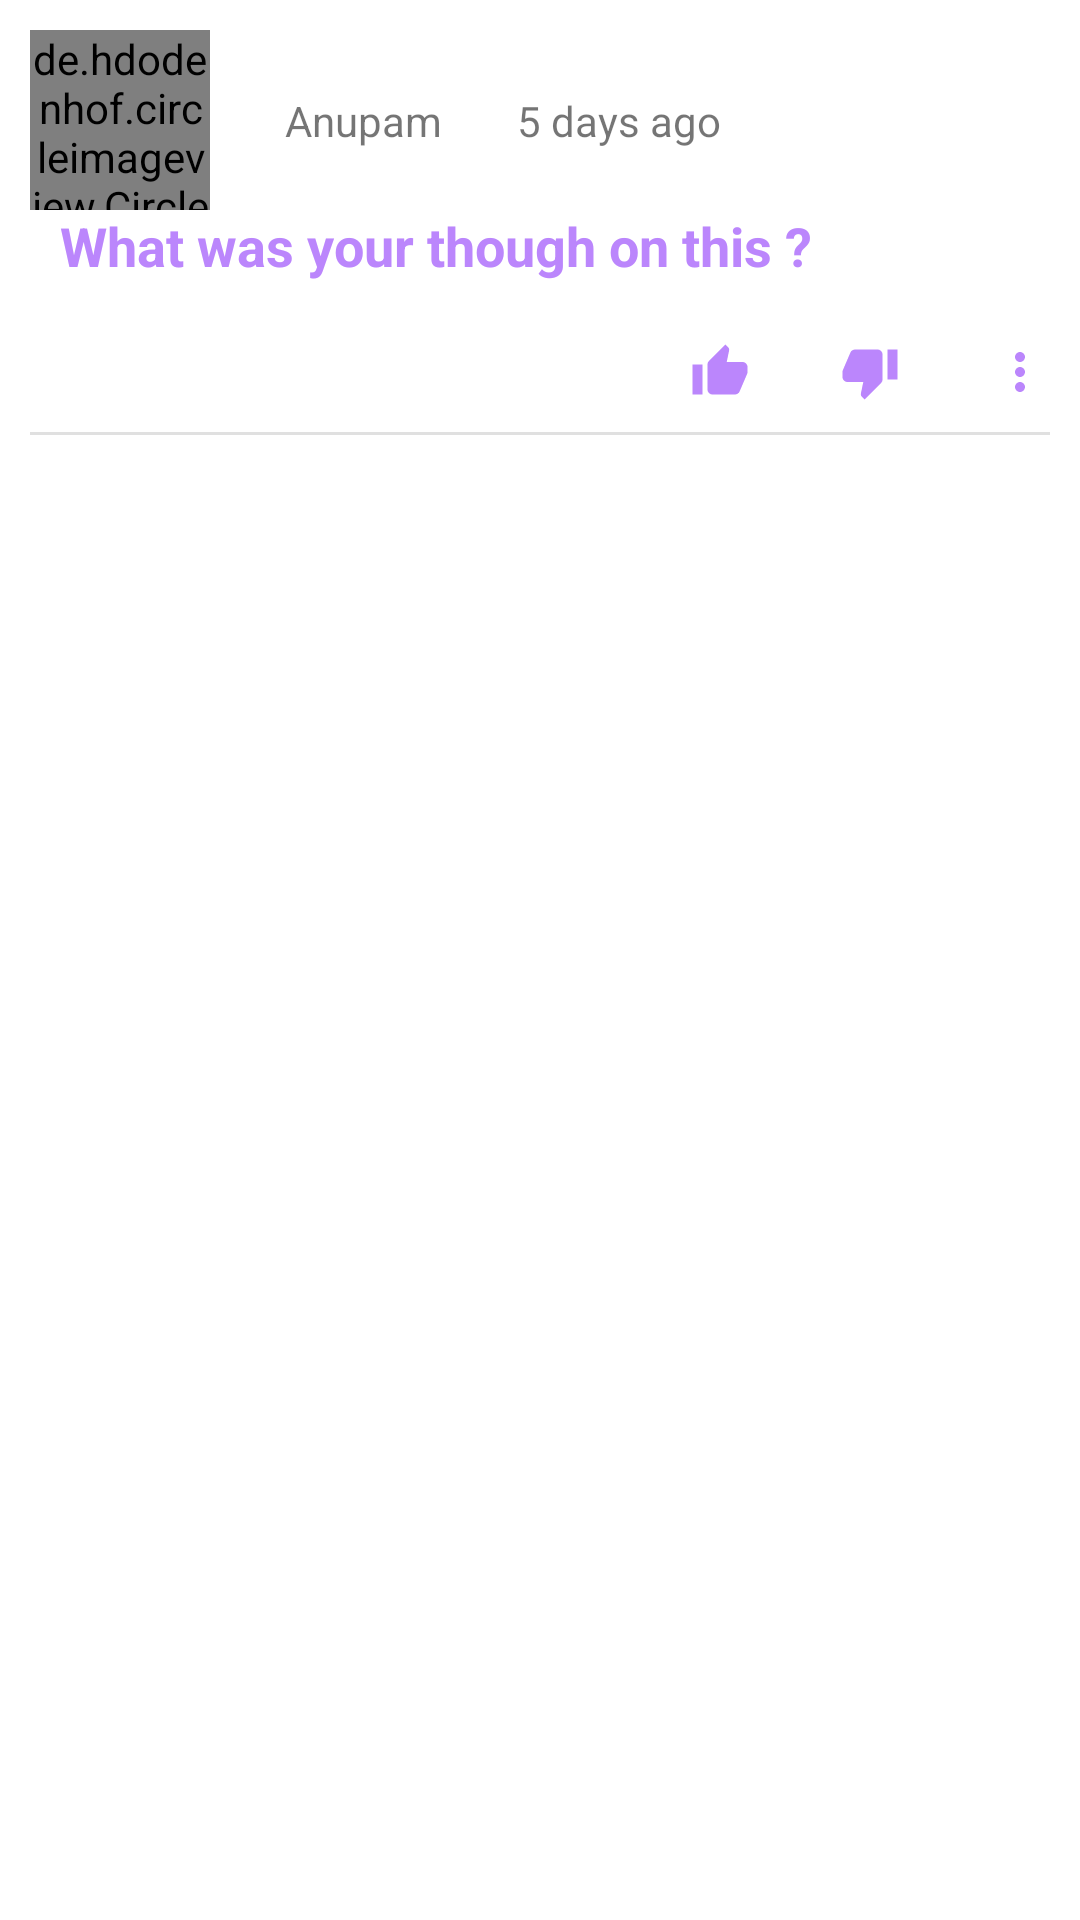

Reconstruct the res/layout file that produces this screen, plus the resources it refers to.
<!-- AndroidManifest.xml: application theme Theme.Neighbourly_Clone -->
<!-- res/layout/answers.xml -->
<?xml version="1.0" encoding="utf-8"?>
<androidx.constraintlayout.widget.ConstraintLayout xmlns:android="http://schemas.android.com/apk/res/android"
    xmlns:tools="http://schemas.android.com/tools"
    android:layout_width="match_parent"
    android:layout_height="wrap_content"
    xmlns:app="http://schemas.android.com/apk/res-auto">


    <de.hdodenhof.circleimageview.CircleImageView
        android:id="@+id/answerpersonimage"
        android:layout_width="60dp"
        android:layout_height="60dp"
        android:layout_marginLeft="10dp"
        android:layout_marginTop="10dp"
        android:scaleType="centerCrop"
        android:src="@drawable/user"
        app:layout_constraintLeft_toLeftOf="parent"
        app:layout_constraintTop_toTopOf="parent" />

    <TextView
        android:id="@+id/answername"
        android:layout_width="wrap_content"
        android:layout_height="wrap_content"
        android:layout_marginStart="25dp"
        android:text="Anupam"
        app:layout_constraintBottom_toBottomOf="@+id/answerpersonimage"
        app:layout_constraintStart_toEndOf="@+id/answerpersonimage"
        app:layout_constraintTop_toTopOf="@+id/answerpersonimage" />

    <TextView
        android:id="@+id/answertime"
        android:layout_width="wrap_content"
        android:layout_height="wrap_content"
        android:layout_marginStart="25dp"
        android:text="5 days ago"
        app:layout_constraintBottom_toBottomOf="@+id/answername"
        app:layout_constraintStart_toEndOf="@+id/answername"
        app:layout_constraintTop_toTopOf="@+id/answername" />

    <ImageView
        android:id="@+id/thumbsup"
        android:layout_width="wrap_content"
        android:layout_height="wrap_content"
        android:layout_marginTop="20dp"
        android:layout_marginEnd="110dp"
        app:layout_constraintEnd_toEndOf="parent"
        app:layout_constraintTop_toBottomOf="@+id/answertitle"
        app:srcCompat="@drawable/thumb_up" />

    <ImageView
        android:id="@+id/thumbsdown"
        android:layout_width="wrap_content"
        android:layout_height="wrap_content"
        android:layout_marginTop="20dp"
        android:layout_marginEnd="60dp"
        app:layout_constraintEnd_toEndOf="parent"
        app:layout_constraintTop_toBottomOf="@+id/answertitle"
        app:srcCompat="@drawable/thumb_down" />

    <ImageView
        android:id="@+id/menu"
        android:layout_width="wrap_content"
        android:layout_height="wrap_content"
        android:layout_marginTop="20dp"
        android:layout_marginEnd="10dp"
        app:layout_constraintEnd_toEndOf="parent"
        app:layout_constraintTop_toBottomOf="@+id/answertitle"
        app:srcCompat="@drawable/more_vert" />

    <ImageView
        android:id="@+id/reply"
        android:layout_width="wrap_content"
        android:layout_height="wrap_content"
        android:layout_marginTop="20dp"
        android:layout_marginEnd="160dp"
        app:layout_constraintEnd_toEndOf="parent"
        app:layout_constraintTop_toBottomOf="@+id/answertitle"
        app:srcCompat="@drawable/reply" />

    <TextView
        android:id="@+id/answertitle"
        android:layout_width="match_parent"
        android:layout_height="wrap_content"
        android:layout_margin="20dp"
        android:layout_marginStart="10dp"
        android:text="What was your though on this ?"
        android:textColor="@color/purple_200"
        android:textSize="18sp"
        android:textStyle="bold"
        app:layout_constraintStart_toEndOf="@+id/answerpersonimage"
        app:layout_constraintTop_toBottomOf="@+id/answername" />

    <View
        android:id="@+id/divider"
        android:layout_width="match_parent"
        android:layout_height="1dp"
        android:layout_margin="10dp"
        android:layout_marginTop="20dp"
        android:background="?android:attr/listDivider"
        app:layout_constraintLeft_toLeftOf="parent"
        app:layout_constraintRight_toRightOf="parent"
        app:layout_constraintTop_toBottomOf="@id/thumbsup" />





</androidx.constraintlayout.widget.ConstraintLayout>
<!-- resources referenced by this layout -->
<resources>
  <color name="purple_200">#FFBB86FC</color>
  <!-- drawable more_vert (drawable) -->
  <vector android:height="20dp" android:tint="@color/purple_200"
      android:viewportHeight="24" android:viewportWidth="24"
      android:width="20dp" xmlns:android="http://schemas.android.com/apk/res/android">
      <path android:fillColor="@android:color/white" android:pathData="M12,8c1.1,0 2,-0.9 2,-2s-0.9,-2 -2,-2 -2,0.9 -2,2 0.9,2 2,2zM12,10c-1.1,0 -2,0.9 -2,2s0.9,2 2,2 2,-0.9 2,-2 -0.9,-2 -2,-2zM12,16c-1.1,0 -2,0.9 -2,2s0.9,2 2,2 2,-0.9 2,-2 -0.9,-2 -2,-2z"/>
  </vector>
  <!-- drawable thumb_down (drawable) -->
  <vector xmlns:android="http://schemas.android.com/apk/res/android"
      android:width="20dp"
      android:height="20dp"
      android:tint="@color/purple_200"
      android:viewportWidth="24"
      android:viewportHeight="24">
      <path
          android:fillColor="@android:color/white"
          android:pathData="M15,3L6,3c-0.83,0 -1.54,0.5 -1.84,1.22l-3.02,7.05c-0.09,0.23 -0.14,0.47 -0.14,0.73v2c0,1.1 0.9,2 2,2h6.31l-0.95,4.57 -0.03,0.32c0,0.41 0.17,0.79 0.44,1.06L9.83,23l6.59,-6.59c0.36,-0.36 0.58,-0.86 0.58,-1.41L17,5c0,-1.1 -0.9,-2 -2,-2zM19,3v12h4L23,3h-4z" />
  </vector>
  <!-- drawable thumb_up (drawable) -->
  <vector android:height="20dp" android:tint="@color/purple_200"
      android:viewportHeight="24" android:viewportWidth="24"
      android:width="20dp" xmlns:android="http://schemas.android.com/apk/res/android">
      <path android:fillColor="@color/purple_200" android:pathData="M1,21h4L5,9L1,9v12zM23,10c0,-1.1 -0.9,-2 -2,-2h-6.31l0.95,-4.57 0.03,-0.32c0,-0.41 -0.17,-0.79 -0.44,-1.06L14.17,1 7.59,7.59C7.22,7.95 7,8.45 7,9v10c0,1.1 0.9,2 2,2h9c0.83,0 1.54,-0.5 1.84,-1.22l3.02,-7.05c0.09,-0.23 0.14,-0.47 0.14,-0.73v-2z"/>
  </vector>
  <style name="Theme.Neighbourly_Clone" parent="Theme.MaterialComponents.DayNight.DarkActionBar">
          
          <item name="colorPrimary">@color/purple_500</item>
          <item name="colorPrimaryVariant">@color/purple_700</item>
          <item name="colorOnPrimary">@color/white</item>
          
          <item name="colorSecondary">@color/teal_200</item>
          <item name="colorSecondaryVariant">@color/teal_700</item>
          <item name="colorOnSecondary">@color/black</item>
          
          <item name="android:statusBarColor" tools:targetApi="l">?attr/colorPrimaryVariant</item>
          
      </style>
  <color name="purple_500">#FF6200EE</color>
  <color name="purple_700">#650AE4</color>
  <color name="white">#FFFFFFFF</color>
  <color name="teal_200">#FF03DAC5</color>
  <color name="teal_700">#FF018786</color>
  <color name="black">#FF000000</color>
</resources>
